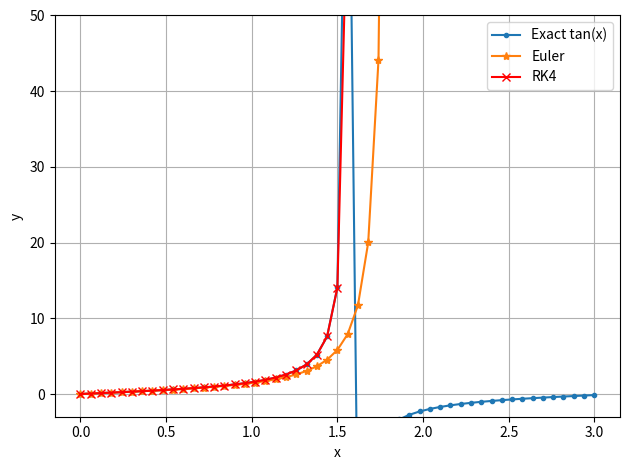

The script that saved this image:
import numpy as np

def f(x, y):
    return y**2 + 1.0

def euler(x0, y0, x_end, N):
    h = (x_end - x0) / N
    x = np.linspace(x0, x_end, N+1)
    y = np.zeros(N+1)
    y[0] = y0
    for n in range(N):
        y[n+1] = y[n] + h * f(x[n], y[n])
    return x, y

def rk2_midpoint(x0, y0, x_end, N):
    h = (x_end - x0) / N
    x = np.linspace(x0, x_end, N+1)
    y = np.zeros(N+1)
    y[0] = y0
    for n in range(N):
        k1 = f(x[n], y[n])
        k2 = f(x[n] + 0.5*h, y[n] + 0.5*h*k1)
        y[n+1] = y[n] + h * k2
    return x, y

def rk4(x0, y0, x_end, N):
    h = (x_end - x0) / N
    x = np.linspace(x0, x_end, N+1)
    y = np.zeros(N+1)
    y[0] = y0
    for n in range(N):
        k1 = f(x[n], y[n])
        k2 = f(x[n] + 0.5*h, y[n] + 0.5*h*k1)
        k3 = f(x[n] + 0.5*h, y[n] + 0.5*h*k2)
        k4 = f(x[n] + h, y[n] + h*k3)
        y[n+1] = y[n] + (h/6.0)*(k1 + 2*k2 + 2*k3 + k4)
    return x, y


x0, y0 = 0.0, 0.0
x_end = 3.0
N = 50

xE, yE = euler(x0, y0, x_end, N)
xR, yR = rk4(x0, y0, x_end, N)
#xR, yR = rk2_midpoint(x0, y0, x_end, N)
y_exact = np.tan(xE)

import matplotlib.pyplot as plt

plt.figure()
plt.plot(xE, y_exact, marker=".", label="Exact tan(x)")
plt.plot(xE, yE, marker="*", label="Euler")
plt.plot(xR, yR, marker="x", color="red", label="RK4")
#plt.plot(xR, yR, label="RK2")
plt.ylim(-3, 50)  
plt.xlabel("x")
plt.ylabel("y")
plt.grid(True)
plt.savefig("p1a_Euler_RK.png", dpi=200)
plt.legend()
plt.tight_layout()
plt.show()
